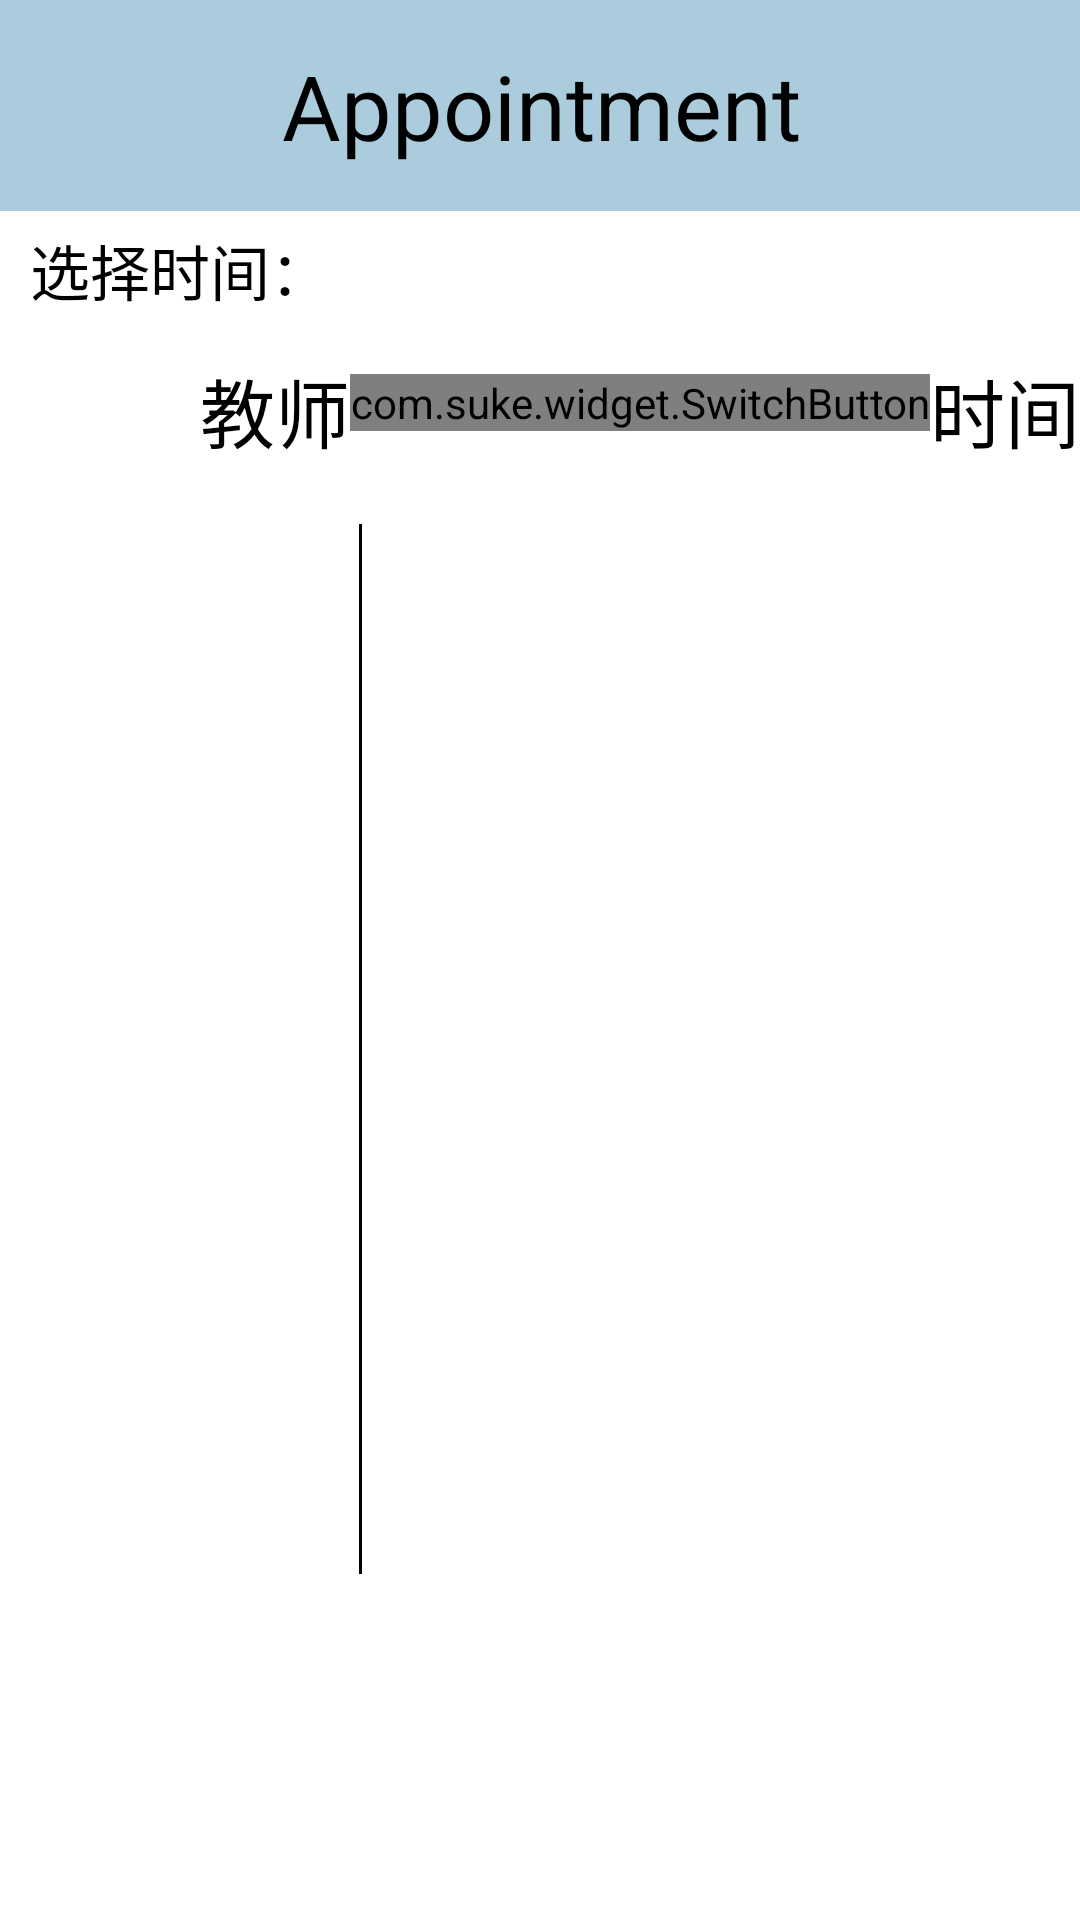

This screen was rendered from an Android layout file. Write that file and the resources it references.
<!-- AndroidManifest.xml: application theme Theme.AppCompat.NoActionBar -->
<!-- res/layout/activity_pickdate.xml -->
<?xml version="1.0" encoding="utf-8"?>
<LinearLayout xmlns:android="http://schemas.android.com/apk/res/android"
    xmlns:app="http://schemas.android.com/apk/res-auto"
    xmlns:tools="http://schemas.android.com/tools"
    android:orientation="vertical"
    android:layout_width="match_parent"
    android:layout_height="match_parent"
    android:background="#fff">
    <Toolbar
        android:id="@+id/toolbar"
        android:layout_width="match_parent"
        android:layout_height="wrap_content"
        android:background="@color/Toolbar">
        <TextView
            android:layout_width="match_parent"
            android:layout_height="wrap_content"
            android:layout_margin="15dp"
            android:text="@string/appointment"
            android:textSize="30sp"
            android:gravity="center"
            android:textColor="@color/textcolour" />
    </Toolbar>
    <LinearLayout
        android:layout_marginTop="5sp"
        android:layout_width="match_parent"
        android:layout_height="wrap_content">

        <TextView
            android:layout_width="wrap_content"
            android:layout_height="wrap_content"
            android:text="@string/choosetime"
            android:textSize="20sp"
            android:textColor="@color/textcolour"
            android:layout_marginStart="10dp"/>
        <TextView
            android:id="@+id/appointchosentime"
            android:layout_weight="1"
            android:layout_height="wrap_content"
            android:textSize="20sp"
            android:textColor="@color/textcolour"
            android:layout_marginStart="10dp"
            android:layout_width="wrap_content"
            android:onClick="onclick"/>


    </LinearLayout>
    <androidx.constraintlayout.widget.ConstraintLayout
        android:layout_marginTop="20dp"
        android:layout_width="match_parent"
        android:layout_height="400dp">
        
        <org.angmarch.views.NiceSpinner
            android:id="@+id/appointspinner"
            android:layout_width="200dp"
            android:layout_height="30dp"
            app:layout_constraintLeft_toLeftOf="parent"
            app:layout_constraintTop_toTopOf="parent"
            android:visibility="invisible"/>

        <TextView
            android:layout_width="wrap_content"
            android:layout_height="wrap_content"
            android:text="教师"
            android:textColor="@color/textcolour"
            android:textSize="25dp"
            app:layout_constraintBottom_toBottomOf="@+id/appointspinner"
            app:layout_constraintRight_toLeftOf="@+id/appointswitch" />
        <com.suke.widget.SwitchButton
            android:id="@+id/appointswitch"
            app:layout_constraintTop_toTopOf="parent"
            app:layout_constraintRight_toRightOf="parent"
            android:layout_marginRight="50dp"
            android:layout_width="wrap_content"
            android:layout_height="wrap_content"
            app:sb_show_indicator="false"
            app:sb_background="#A7A"/>
        <TextView
            android:layout_width="wrap_content"
            android:layout_height="wrap_content"
            android:text="时间"
            android:textColor="@color/textcolour"
            android:textSize="25dp"
            app:layout_constraintBottom_toBottomOf="@+id/appointspinner"
            app:layout_constraintRight_toRightOf="parent" />
        <LinearLayout
            android:layout_marginTop="20dp"
            android:layout_width="match_parent"
            android:layout_height="wrap_content"
            app:layout_constraintTop_toBottomOf="@id/appointspinner"
            android:orientation="horizontal">

            <FrameLayout
                android:id="@+id/upitemframe"
                android:layout_weight="1"
                android:layout_width="0dp"
                android:layout_height="match_parent"
                app:layout_behavior="@string/appbar_scrolling_view_behavior">

                <include
                    layout="@layout/time_list" />



            </FrameLayout>
            <View
                android:id="@+id/divider"
                android:layout_width="1dp"
                android:layout_height="match_parent"
                android:background="#000" />

            <FrameLayout
                android:id="@+id/dummyitemframe"
                android:layout_weight="2"
                android:layout_width="0dp"
                android:layout_height="match_parent"
                app:layout_behavior="@string/appbar_scrolling_view_behavior">

                <include layout="@layout/teacher_list" />

            </FrameLayout>

        </LinearLayout>



    </androidx.constraintlayout.widget.ConstraintLayout>


</LinearLayout>
<!-- res/layout/time_list.xml (included above) -->
<?xml version="1.0" encoding="utf-8"?>
<androidx.recyclerview.widget.RecyclerView xmlns:android="http://schemas.android.com/apk/res/android"
    xmlns:app="http://schemas.android.com/apk/res-auto"
    xmlns:tools="http://schemas.android.com/tools"
    android:id="@+id/time_list"
    android:name="com.example.myapplication.ItemListFragment"
    android:layout_width="match_parent"
    android:layout_height="match_parent"
    android:layout_marginLeft="16dp"
    android:layout_marginRight="16dp"
    app:layoutManager="LinearLayoutManager"
    tools:listitem="@layout/time_list_content"
    tools:context=".activity.DatepickActivity" />
<!-- res/layout/teacher_list.xml (included above) -->
<?xml version="1.0" encoding="utf-8"?>
<androidx.recyclerview.widget.RecyclerView xmlns:app="http://schemas.android.com/apk/res-auto"
    xmlns:tools="http://schemas.android.com/tools"
    xmlns:android="http://schemas.android.com/apk/res/android"
    android:id="@+id/teacher_list"
    android:name="com.example.myapplication.ItemListFragment"
    android:layout_width="match_parent"
    android:layout_height="match_parent"
    android:layout_marginLeft="6dp"
    android:layout_marginRight="6dp"
    app:layoutManager="LinearLayoutManager"
    tools:listitem="@layout/teacher_list_content"
    tools:context=".activity.DatepickActivity"/>
<!-- res/layout/time_list_content.xml (included above) -->
<?xml version="1.0" encoding="utf-8"?>
<LinearLayout xmlns:android="http://schemas.android.com/apk/res/android"
    android:orientation="horizontal"
    android:layout_width="match_parent"
    android:layout_height="wrap_content"
    android:id="@+id/timelistdetail">

    <TextView
        android:id="@+id/timelistcontent"
        android:layout_weight="10"
        android:layout_width="wrap_content"
        android:layout_height="wrap_content"
        android:textSize="20dp"
        android:textColor="#000"/>
    <TextView
        android:id="@+id/timelistcount"
        android:layout_weight="2"
        android:textSize="13dp"
        android:gravity="center_horizontal"
        android:layout_width="wrap_content"
        android:layout_height="wrap_content"
        android:textColor="#000"/>
</LinearLayout>
<!-- res/layout/teacher_list_content.xml (included above) -->
<?xml version="1.0" encoding="utf-8"?>
<LinearLayout xmlns:android="http://schemas.android.com/apk/res/android"
    android:layout_width="match_parent"
    android:layout_height="wrap_content"
    android:orientation="horizontal"
    android:id="@+id/teacherlistdetail">
    <RadioButton
        android:id="@+id/radiobuttom"
        android:layout_width="wrap_content"
        android:layout_height="wrap_content"/>

    <TextView
        android:id="@+id/teacherlistinfo"
        android:layout_weight="2"
        android:textSize="13dp"
        android:gravity="center_horizontal"
        android:layout_width="wrap_content"
        android:layout_height="wrap_content"
        android:textColor="#000"/>



</LinearLayout>
<!-- resources referenced by this layout -->
<resources>
  <color name="Toolbar">#ACD</color>
  <color name="textcolour">#000</color>
  <string name="appointment">Appointment</string>
  <string name="choosetime">选择时间：</string>
</resources>
